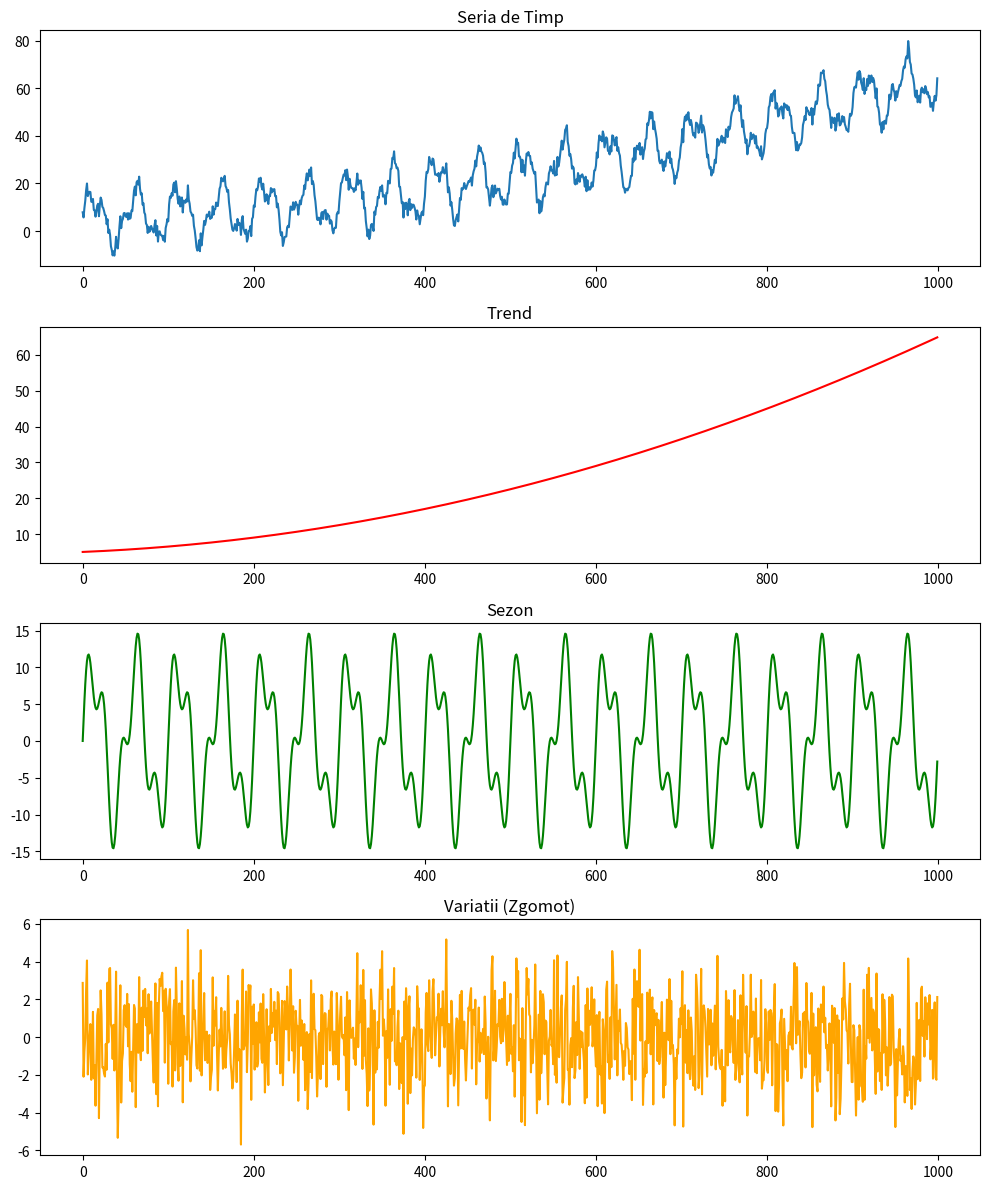

Generate this figure with matplotlib: (Note: this script raises an exception after producing the figure.)
import numpy as np
import matplotlib.pyplot as plt

def generate_series(N):
    t = np.arange(N)

    trend = 0.00005 * t**2 + 0.01 * t + 5
    sezon = 10 * np.sin(2 * np.pi * t / 50) + 5 * np.sin(2 * np.pi * t / 20)
    variatii = np.random.normal(0, 2, N)

    serie = trend + sezon + variatii

    plt.figure(figsize=(10, 12))

    plt.subplot(4, 1, 1)
    plt.plot(t, serie)
    plt.title('Seria de Timp')

    plt.subplot(4, 1, 2)
    plt.plot(t, trend, color='red')
    plt.title('Trend')

    plt.subplot(4, 1, 3)
    plt.plot(t, sezon, color='green')
    plt.title('Sezon')

    plt.subplot(4, 1, 4)
    plt.plot(t, variatii, color='orange')
    plt.title('Variatii (Zgomot)')

    plt.tight_layout()
    plt.savefig("../plots/1.pdf")
    plt.show()

    return serie

def mediere_simpla(x, alpha, n):
    s = np.zeros(n)
    s[0]=x[0]

    for t in range(1, n):
        s[t] = alpha*x[t]+(1-alpha)*s[t-1]
        
    return s

def mediere_dubla(x, alpha, beta, n):
    s = np.zeros(n)
    s[0] = x[0]
    b = np.zeros(n)
    b[0] = x[1] - x[0]

    for t in range (1,n):
        s[t] = alpha*x[t]+(1-alpha)*(s[t-1]+b[t-1])
        b[t] = beta*(s[t]-s[t-1]) + (1-beta)*(b[t-1])

    return s,b

def mediere_tripla(x, alpha, beta, gamma, L):
    n = len(x)
    
    s = np.zeros(n)
    b = np.zeros(n)
    c = np.ones(n) 
    
    s[0] = x[0]
    b[0] =  x[1] - x[0]
    
    pred = np.zeros(n)
    pred[0] = x[0]
    
    for t in range(1, n):
        pred[t] = (s[t-1] + b[t-1]) * c[t - L]
            
        s[t] = alpha*(x[t]/c[t - L]) + (1-alpha)*(s[t-1]+b[t-1])
        b[t] = beta*(s[t]-s[t-1]) + (1-beta)*b[t-1]
        c[t] = gamma*(x[t]/s[t]) + (1-gamma)*c[t - L]
                
    return s,b,c,pred


def mse(serie,pred):
    sum=0
    for i in range (len(serie)):
        sum += abs(serie[i]-pred[i])

    return sum


def grid_search_simpla(time_series):
    best_alpha = 0
    min_error = float('inf')
    N = len(time_series)
    vals = [0.05, 0.1, 0.15, 0.2, 0.25, 0.3, 0.35, 0.4, 0.45, 0.5, 0.55, 0.6, 0.65, 0.7, 0.75, 0.8, 0.85, 0.9, 0.95]   
    for a in vals:
        s = mediere_simpla(time_series, a, N)
        eroare = mse(time_series, s)
        if eroare < min_error:
            min_error = eroare
            best_alpha = a
    return best_alpha

def grid_search_dubla(time_series):
    best_alpha = 0
    best_beta = 0
    min_error = float('inf')
    N = len(time_series)
    vals = [0.05, 0.1, 0.15, 0.2, 0.25, 0.3, 0.35, 0.4, 0.45, 0.5, 0.55, 0.6, 0.65, 0.7, 0.75, 0.8, 0.85, 0.9, 0.95]
    for a in vals:
        for b in vals:
            s, _ = mediere_dubla(time_series, a, b, N)
            eroare = mse(time_series, s)
            if eroare < min_error:
                min_error = eroare
                best_alpha = a
                best_beta = b
    return best_alpha, best_beta

def grid_search_tripla(time_series, L):
    best_alpha = 0
    best_beta = 0
    best_gamma = 0
    min_error = float('inf')
    N = len(time_series)
    vals = [0.05, 0.1, 0.15, 0.2, 0.25, 0.3, 0.35, 0.4, 0.45, 0.5, 0.55, 0.6, 0.65, 0.7, 0.75, 0.8, 0.85, 0.9, 0.95]
    for a in vals:
        for b in vals:
            for g in vals:
                _, _, _, pred = mediere_tripla(time_series, a, b, g, L)
                eroare = mse(time_series, pred)
                if eroare < min_error:
                    min_error = eroare
                    best_alpha = a
                    best_beta = b
                    best_gamma = g
    return best_alpha, best_beta, best_gamma




def main():
    N = 1000
    time_series = generate_series(N)

    opt_a_1 = grid_search_simpla(time_series)
    s1 = mediere_simpla(time_series, opt_a_1, N)
    print(f"Simpla Alpha: {opt_a_1}")

    opt_a_2, opt_b_2 = grid_search_dubla(time_series)
    s2, _ = mediere_dubla(time_series, opt_a_2, opt_b_2, N)
    print(f"Dubla Alpha: {opt_a_2}, Beta: {opt_b_2}")

    L_optim = 50
    opt_a_3, opt_b_3, opt_g_3 = grid_search_tripla(time_series, L=L_optim)
    _, _, _, pred3 = mediere_tripla(time_series, opt_a_3, opt_b_3, opt_g_3, L=L_optim)
    print(f"Tripla Alpha: {opt_a_3}, Beta: {opt_b_3}, Gamma: {opt_g_3}")

    plt.figure(figsize=(12, 6))
    plt.plot(time_series, label='Date Reale', color='gray', alpha=0.5)
    plt.plot(s1, label='Simpla Optim', color='blue')
    plt.plot(s2, label='Dubla Optim', color='orange')
    plt.plot(pred3, label='Tripla Optim', color='red')
    plt.legend()
    plt.savefig("../plots/2.pdf")
    plt.show()


# Simpla Alpha: 0.95
# Dubla Alpha: 0.95, Beta: 0.05
# Tripla Alpha: 0.95, Beta: 0.05, Gamma: 0.05

if __name__ == "__main__":
    main()